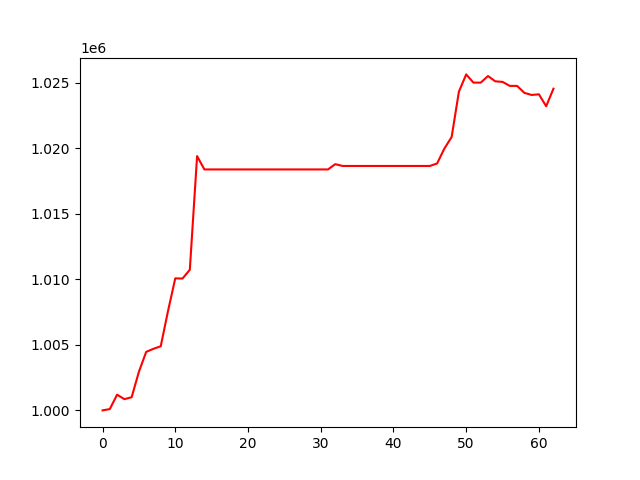

The table this chart was drawn from, first rows:
, 0
0, 1000000
1, 1000102
2, 1001201
3, 1000858
4, 1001005
5, 1002951
6, 1004466
7, 1004704
8, 1004894
9, 1007583
10, 1010081
11, 1010065
12, 1010739
13, 1019415
14, 1018395
15, 1018395
16, 1018395
17, 1018395
18, 1018395
19, 1018395
20, 1018395
21, 1018395
22, 1018395
23, 1018395
24, 1018395
25, 1018395
26, 1018395
27, 1018395
28, 1018395
29, 1018395
30, 1018395
31, 1018395
32, 1018799
33, 1018661
34, 1018661
35, 1018661
36, 1018661
37, 1018661
38, 1018661
39, 1018661
40, 1018661
41, 1018661
42, 1018661
43, 1018661
44, 1018661
45, 1018661
46, 1018850
47, 1019986
48, 1020872
49, 1024336
50, 1025651
51, 1025023
52, 1025023
53, 1025527
54, 1025121
55, 1025079
56, 1024773
57, 1024773
58, 1024242
59, 1024081
... 3 more rows
